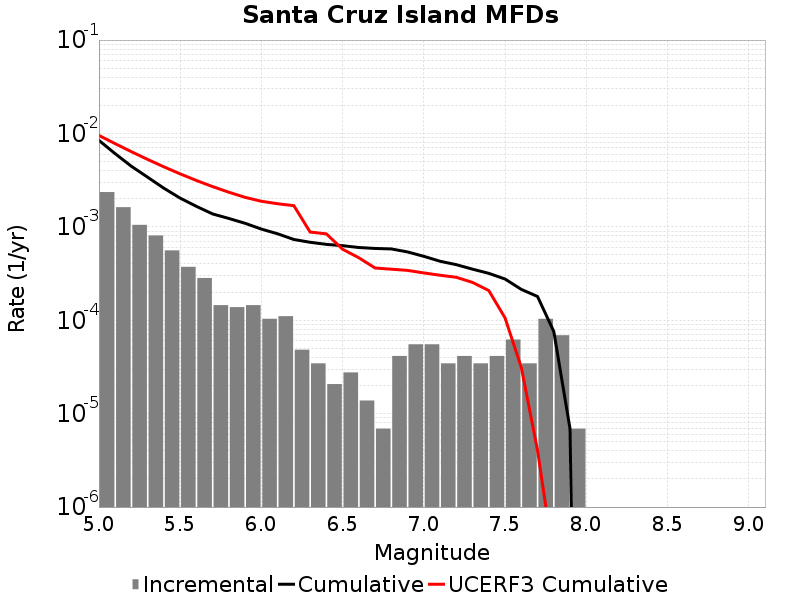

Source data for this figure (header and first rows):
Magnitude, Incremental Rate, Cumulative Rate, UCERF3 Cumulative Rate
5.05, 0.002356, 0.008429, 0.009524
5.15, 0.001624, 0.006073, 0.00777
5.25, 0.00105, 0.00445, 0.006377
5.35, 8.083881E-4, 0.003399, 0.00527
5.45, 5.596533E-4, 0.002591, 0.004391
5.55, 3.731022E-4, 0.002031, 0.003693
5.65, 2.832813E-4, 0.001658, 0.003138
5.75, 1.450953E-4, 0.001375, 0.002697
5.85, 1.3818599E-4, 0.00123, 0.002347
5.95, 1.450953E-4, 0.001092, 0.002069
6.05, 1.036395E-4, 9.465741E-4, 0.00188
6.15, 1.105488E-4, 8.429346E-4, 0.001768
6.25, 4.83651E-5, 7.323858E-4, 0.001687
6.35, 3.4546498E-5, 6.840207E-4, 8.800086E-4
6.45, 2.0727899E-5, 6.494742E-4, 8.4165717E-4
6.55, 2.76372E-5, 6.287463E-4, 5.7611766E-4
6.65, 1.38186E-5, 6.011091E-4, 4.6669762E-4
6.75, 6.9093E-6, 5.872905E-4, 3.6265168E-4
6.85, 4.1455798E-5, 5.803812E-4, 3.5219305E-4
6.95, 5.52744E-5, 5.389254E-4, 3.4188558E-4
7.05, 5.52744E-5, 4.83651E-4, 3.2117675E-4
7.15, 3.4546498E-5, 4.283766E-4, 3.033914E-4
7.25, 4.1455798E-5, 3.938301E-4, 2.883588E-4
7.35, 3.4546498E-5, 3.523743E-4, 2.5418517E-4
7.45, 4.1455798E-5, 3.178278E-4, 2.0794693E-4
7.55, 6.21837E-5, 2.7637198E-4, 1.06067884E-4
7.65, 3.4546498E-5, 2.141883E-4, 3.1327356E-5
7.75, 1.036395E-4, 1.796418E-4, 4.0524255E-6
7.85, 6.9092996E-5, 7.6002296E-5, 2.676411E-7
7.95, 6.9093E-6, 6.9093E-6, 6.463275E-9
8.05, 0.0, 0.0, 0.0
8.15, 0.0, 0.0, 0.0
8.25, 0.0, 0.0, 0.0
8.35, 0.0, 0.0, 0.0
8.45, 0.0, 0.0, 0.0
8.55, 0.0, 0.0, 0.0
8.65, 0.0, 0.0, 0.0
8.75, 0.0, 0.0, 0.0
8.85, 0.0, 0.0, 0.0
8.95, 0.0, 0.0, 0.0
9.05, 0.0, 0.0, 0.0
